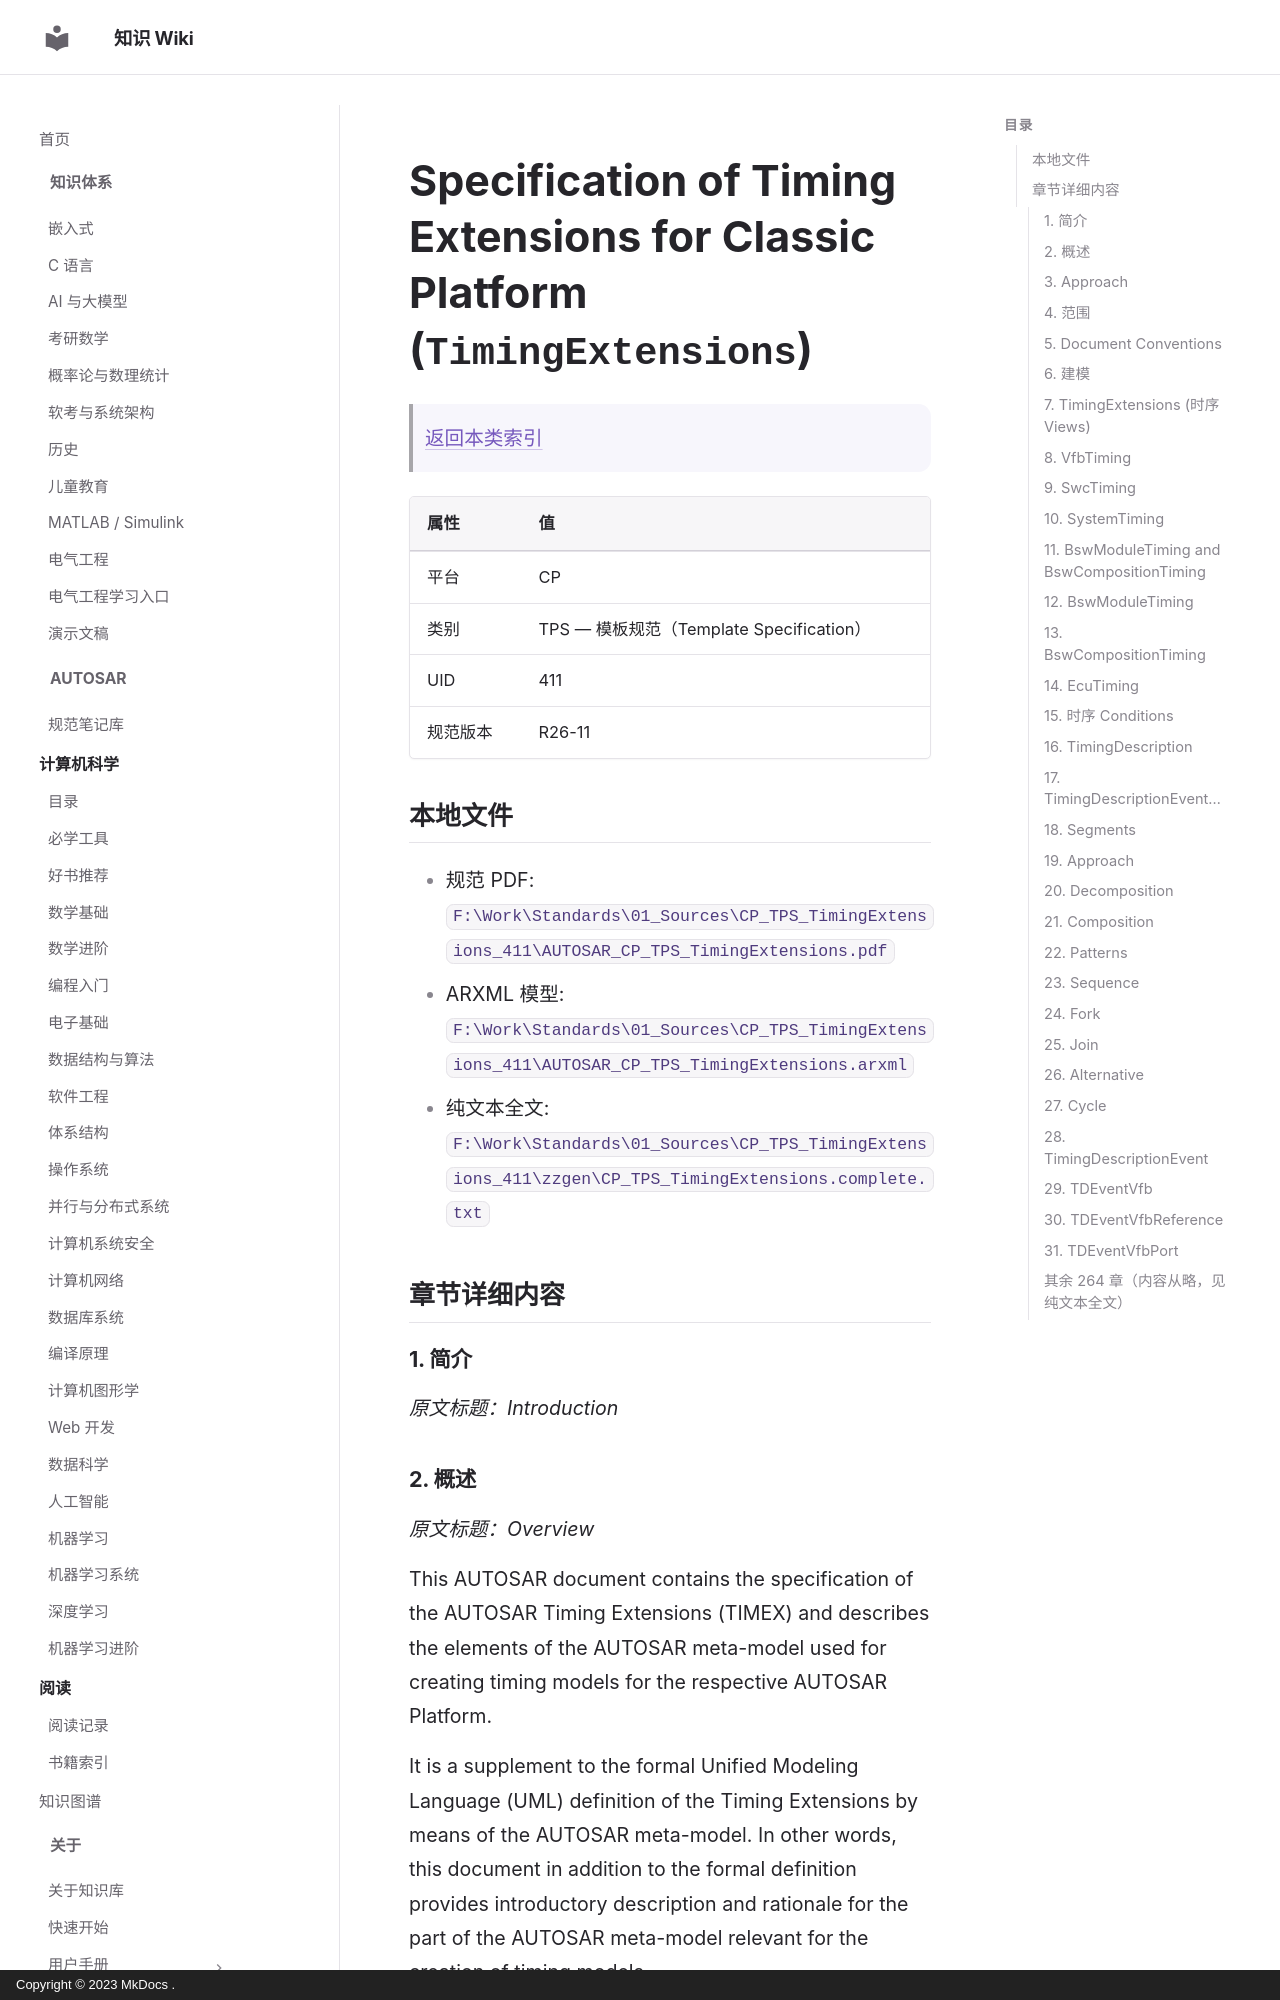

repository: ilikui/wiki · page: types/autosar/specs/CP/TPS/TimingExtensions/index.html · generator: mkdocs · copyright: Copyright © 2023 MkDocs .

# Specification of Timing Extensions for Classic Platform (`TimingExtensions`)

> [返回本类索引](index.md)

| 属性 | 值 |
|---|---|
| 平台 | CP |
| 类别 | TPS — 模板规范（Template Specification） |
| UID | 411 |
| 规范版本 | R26-11 |

## 本地文件

- 规范 PDF: `F:\Work\Standards\01_Sources\CP_TPS_TimingExtensions_411\AUTOSAR_CP_TPS_TimingExtensions.pdf`
- ARXML 模型: `F:\Work\Standards\01_Sources\CP_TPS_TimingExtensions_411\AUTOSAR_CP_TPS_TimingExtensions.arxml`
- 纯文本全文: `F:\Work\Standards\01_Sources\CP_TPS_TimingExtensions_411\zzgen\CP_TPS_TimingExtensions.complete.txt`

## 章节详细内容

### 1. 简介
*原文标题：Introduction*

### 2. 概述
*原文标题：Overview*

This AUTOSAR document contains the specification of the AUTOSAR Timing Extensions (TIMEX) and describes the elements of the AUTOSAR meta-model  used for creating timing models for the respective AUTOSAR Platform.

It is a supplement to the formal Unified Modeling Language (UML) definition of the Timing Extensions by means of the AUTOSAR meta-model. In other words, this document in addition to the formal definition provides introductory description and rationale for the part of the AUTOSAR meta-model relevant for the creation of timing models.
